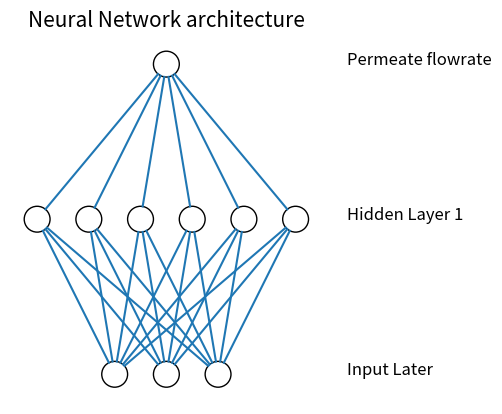

The script that saved this image:
from matplotlib import pyplot
from math import cos, sin, atan


class Neuron():
    def __init__(self, x, y):
        self.x = x
        self.y = y

    def draw(self, neuron_radius):
        circle = pyplot.Circle((self.x, self.y), radius=neuron_radius, fill=False)
        pyplot.gca().add_patch(circle)


class Layer():
    def __init__(self, network, number_of_neurons,
                 number_of_neurons_in_widest_layer, label=None):
        self.vertical_distance_between_layers = 6
        self.horizontal_distance_between_neurons = 2
        self.neuron_radius = 0.5
        self.number_of_neurons_in_widest_layer = number_of_neurons_in_widest_layer
        self.previous_layer = self.__get_previous_layer(network)
        self.y = self.__calculate_layer_y_position()
        self.neurons = self.__intialise_neurons(number_of_neurons)
        self.label = label

    def __intialise_neurons(self, number_of_neurons):
        neurons = []
        x = self.__calculate_left_margin_so_layer_is_centered(number_of_neurons)
        for iteration in range(number_of_neurons):
            neuron = Neuron(x, self.y)
            neurons.append(neuron)
            x += self.horizontal_distance_between_neurons
        return neurons

    def __calculate_left_margin_so_layer_is_centered(self, number_of_neurons):
        return self.horizontal_distance_between_neurons\
             * (self.number_of_neurons_in_widest_layer - number_of_neurons) / 2

    def __calculate_layer_y_position(self):
        if self.previous_layer:
            return self.previous_layer.y + self.vertical_distance_between_layers
        else:
            return 0

    def __get_previous_layer(self, network):
        if len(network.layers) > 0:
            return network.layers[-1]
        else:
            return None

    def __line_between_two_neurons(self, neuron1, neuron2):
        angle = atan((neuron2.x - neuron1.x) / float(neuron2.y - neuron1.y))
        x_adjustment = self.neuron_radius * sin(angle)
        y_adjustment = self.neuron_radius * cos(angle)
        line = pyplot.Line2D((neuron1.x - x_adjustment, neuron2.x + x_adjustment),
                             (neuron1.y - y_adjustment, neuron2.y + y_adjustment))
        pyplot.gca().add_line(line)

    def draw(self, layerType=0):
        for neuron in self.neurons:
            neuron.draw( self.neuron_radius )
            if self.previous_layer:
                for previous_layer_neuron in self.previous_layer.neurons:
                    self.__line_between_two_neurons(neuron, previous_layer_neuron)
        # write Text
        x_text = self.number_of_neurons_in_widest_layer\
            * self.horizontal_distance_between_neurons
        if not self.label:
            self.label = self._default_layer_label(layerType)
        pyplot.text(x_text, self.y, self.label, fontsize = 12)

    def _default_layer_label(self, layerType):
        if layerType == 0:
            return 'Input Later'
        elif layerType == -1:
            return 'Output Layer'
        else:
            return 'Hidden Layer '+ str(layerType)


class NeuralNetwork():
    def __init__(self, number_of_neurons_in_widest_layer):
        self.number_of_neurons_in_widest_layer = number_of_neurons_in_widest_layer
        self.layers = []
        self.layertype = 0

    def add_layer(self, number_of_neurons, label=None):
        layer = Layer(self, number_of_neurons,
                      self.number_of_neurons_in_widest_layer, label=label)
        self.layers.append(layer)

    def draw(self):
        pyplot.figure()
        for i in range( len(self.layers) ):
            layer = self.layers[i]
            if i == len(self.layers)-1:
                i = -1
            layer.draw( i )
        pyplot.axis('scaled')
        pyplot.axis('off')
        pyplot.title( 'Neural Network architecture', fontsize=15 )
        pyplot.show()

class DrawNN():
    def __init__( self, neural_network ):
        self.neural_network = neural_network

    def draw( self ):
        widest_layer = 0
        for l in self.neural_network:
            width = l if type(l) is int else l[0]
            widest_layer = max(widest_layer, width)
        network = NeuralNetwork( widest_layer )
        for l in self.neural_network:
            if type(l) is int:
                network.add_layer(l)
            elif type(l) is tuple:
                network.add_layer(l[0], l[1])
        network.draw()

if __name__ == "__main__":
    DrawNN([3, 6, (1, "Permeate flowrate")]).draw()